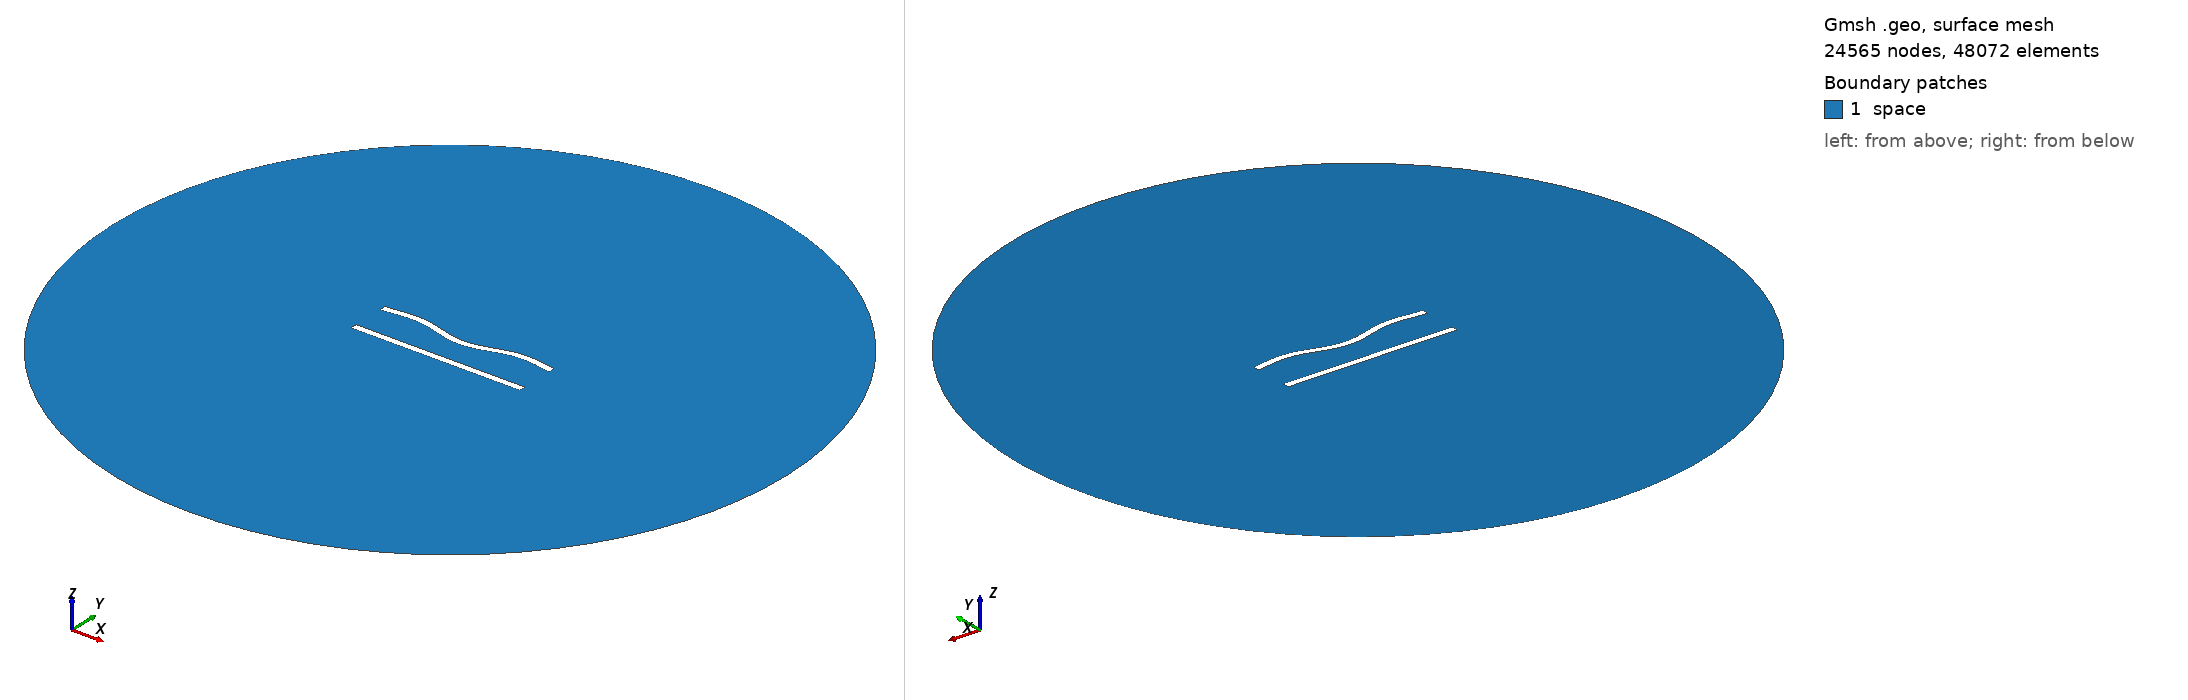

Gmsh geometry script, surface-meshed: 24565 nodes, 48072 surface elements. Boundary patches (legend numbers): 1 space. Left view from above one corner, right view from below the opposite corner. Legend entries are the model's physical surfaces. The drawing asked Gmsh for element sizes between 1% and 20% of the model's largest extent; the script's own settings can give other sizes.

=== 114.geo (drawn) ===
//---------------------------------------
// Geometry kernel
//---------------------------------------

SetFactory("OpenCASCADE");



//---------------------------------------
// Parameters of the geometry
//---------------------------------------

// Overetch of the upper plate
overetch = 0.0;

// Distance between the plates
distance = 22.5;

// Discretization over the x axis (for the deformation)
nx = 50; 

// Length of the plate
L = 100 - overetch; 

// Number of modes
n = 4; 

// 1st mode coefficient
coeff(1) = 0.0;
beta(1) = 0.596864 * 3.1415926535 / L;

// 2nd mode coefficient
coeff(2) = -1.5;
beta(2) = 1.49418 * 3.1415926535 / L;

// 3rd mode coefficient
coeff(3) = 0.0;
beta(3) = 2.50025 * 3.1415926535 / L;

// 4th mode coefficient
coeff(4) = 1.5;
beta(4) = 3.49999 * 3.1415926535 / L;



//---------------------------------------
// Upper plate (deformed rectangle)
//---------------------------------------

// Coordiantes of the upper plate
xmin = -50;
xmax = 50 - overetch;

// Height of the upper plate
yheight = 4 - 2 * overetch;

// Indexes of the points
UpperID[] = {};
LowerID[] = {};
LeftID[] = {};
RightID[] = {};

// Point index
p = 1;

// Horizontal edges
For i In {1:nx}
    x = xmin + (i-1)*(xmax - xmin)/(nx-1);

    y_bottom = distance / 2 + overetch;
    For j In {1:n}
        C = (Cosh(beta(j)*L) + Cos(beta(j)*L)) / (Sinh(beta(j)*L) + Sin(beta(j)*L));
        y_bottom  = y_bottom + coeff(j) * (Cosh(beta(j)*(x+50)) - Cos(beta(j)*(x+50)) - C * (Sinh(beta(j)*(x+50)) - Sin(beta(j)*(x+50))));
    EndFor

    y_top = y_bottom + yheight;

    Point(p) = {x, y_top, 0, 1.0};
    UpperID[i] = p;
    p = p + 1;

    Point(p) = {x, y_bottom, 0, 1.0};
    LowerID[i] = p;
    p = p + 1;
EndFor

// Create point lists
UpperPts[] = {}; LowerPts[] = {};
For i In {1:nx}
  UpperPts[] += {UpperID[i]};
  LowerPts[] += {LowerID[i]};
EndFor

// Build splines
Spline(1) = {UpperPts[]};
Spline(2) = {LowerPts[]};
Line(3) = {LowerPts[nx-1], UpperPts[nx-1]};
Line(4) = {LowerPts[0], UpperPts[0]};

// Build the plane surface
Curve Loop(1) = {2, 3, -1, -4};
Plane Surface(1) = {1};



//---------------------------------------
// Lower plate (rectangle)
//---------------------------------------

// Vertices
Point(1001) = {-50, -distance/2, 0, 1.0};
Point(1002) = { 50, -distance/2, 0, 1.0};
Point(1003) = { 50,  -distance/2 + 4, 0, 1.0};
Point(1004) = {-50,  -distance/2 + 4, 0, 1.0};

// Edges
Line(5) = {1001, 1002};
Line(6) = {1002, 1003};
Line(7) = {1003, 1004};
Line(8) = {1004, 1001};

// Plane surface
Line Loop(2) = {5, 6, 7, 8};
Plane Surface(2) = {2}; 



//---------------------------------------
// Outer (fictious) boundary
//---------------------------------------

// Points
Point(1005) = {0, 0, 0};       // Center
Point(1006) = {200, 0, 0};     // Start point
Point(1007) = {0, 200, 0};     // 90 degrees
Point(1008) = {-200, 0, 0};    // 180 degrees
Point(1009) = {0, -200, 0};    // 270 degrees

// Circle arcs (each needs start, center, end)
Circle(9) = {1006, 1005, 1007};
Circle(10) = {1007, 1005, 1008};
Circle(11) = {1008, 1005, 1009};
Circle(12) = {1009, 1005, 1006};

// Plane surface for the entire domain
Curve Loop(3) = {9, 10, 11, 12};
Surface(3) = {3};

// Subtract the plates from the whole domain to obtain the actual domain where we want to solve the equations
BooleanDifference{ Surface{3}; Delete; }{ Surface{1}; Surface{2}; Delete; }




//---------------------------------------
// Transfinite Lines/Curves
//---------------------------------------

// Set the number of points on the boundaries
r = 6;
d = 0.15;

// Plates
Transfinite Curve {1} = 50*r/4 Using Progression 1;
Transfinite Line {2} = 50*r Using Progression 1;
Transfinite Curve {3, 4} = 2*r Using Progression 1+d;
Transfinite Line {5} = 50*r/4 Using Progression 1;
Transfinite Line {7} = 50*r Using Progression 1;
Transfinite Line {6} = 2*r Using Progression 1-d;
Transfinite Line {8} = 2*r Using Progression 1+d;

// Outer boundary
Transfinite Line {9, 10, 11, 12} = 20 Using Progression 1;



//---------------------------------------
// Physical groups
//---------------------------------------                

// Physical curves (boundaries)
Physical Line("force_segment", 10) = {2};
Physical Line("upper_plate", 11) = {1, 3, 4};
Physical Line("lower_plate", 12) = {5, 6, 7, 8};
Physical Line("boundary", 20) = {9, 10, 11, 12};

// Physical Surfaces
Physical Surface("space", 30) = {3};



//---------------------------------------
// 6. Generate the Mesh
//---------------------------------------

// 2D mesh generation
Mesh 2;
